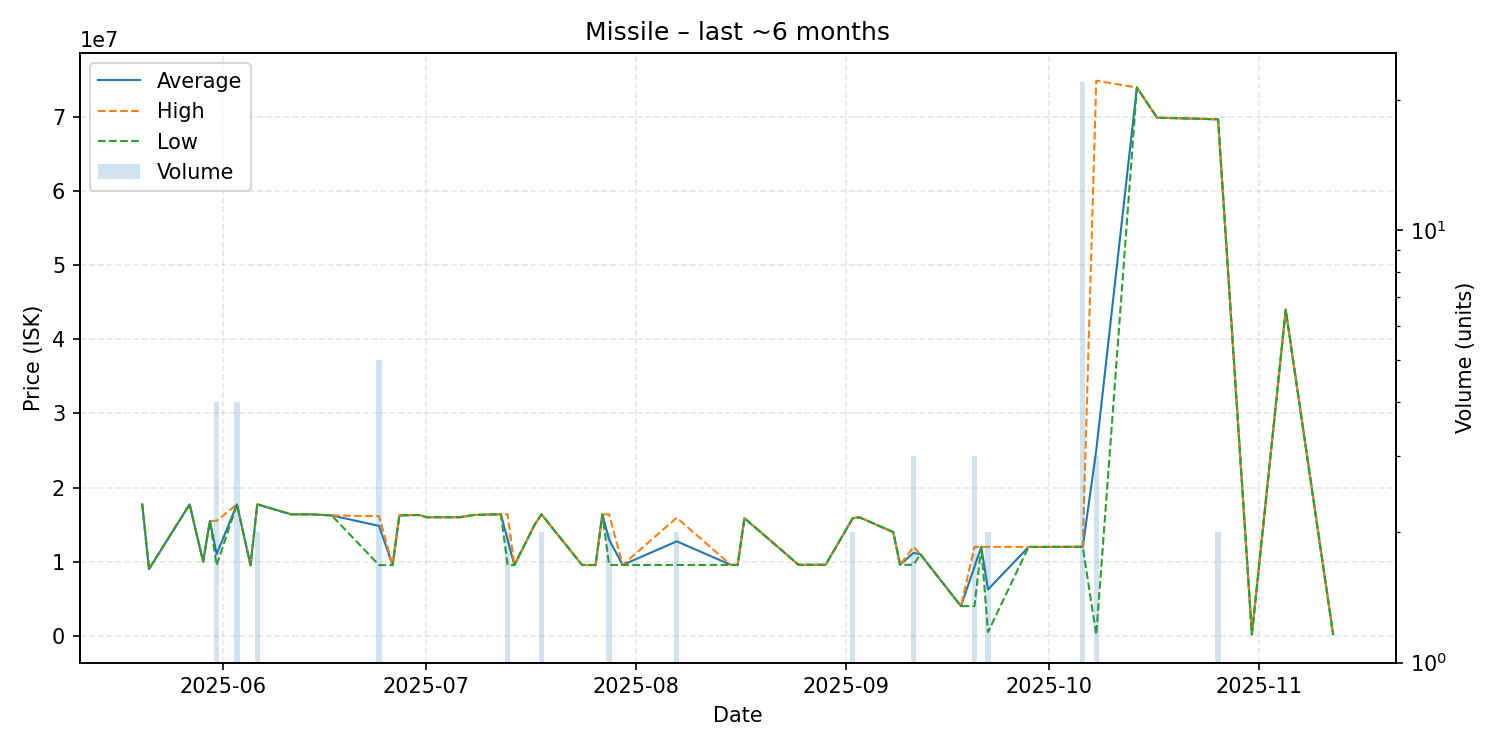

The data file committed next to this chart (first rows):
date, average, highest, lowest, order_count, volume
2025-05-20, 17740000, 17740000, 17740000, 1, 1
2025-05-21, 9001000, 9001000, 9001000, 1, 1
2025-05-27, 17740000, 17740000, 17740000, 1, 1
2025-05-29, 10000000, 10000000, 10000000, 1, 1
2025-05-30, 15500000, 15500000, 15500000, 1, 1
2025-05-31, 11011500, 15510000, 9512000, 4, 4
2025-06-03, 17735000, 17740000, 17730000, 3, 4
2025-06-05, 9516000, 9516000, 9516000, 1, 1
2025-06-06, 17735000, 17740000, 17730000, 2, 2
2025-06-11, 16390000, 16390000, 16390000, 1, 1
2025-06-14, 16390000, 16390000, 16390000, 1, 1
2025-06-17, 16240000, 16240000, 16240000, 1, 1
2025-06-24, 14828600, 16135000, 9533000, 5, 5
2025-06-26, 9537000, 9537000, 9537000, 1, 1
2025-06-27, 16240000, 16240000, 16240000, 1, 1
2025-06-29, 16290000, 16290000, 16290000, 1, 1
2025-06-30, 16290000, 16290000, 16290000, 1, 1
2025-07-01, 16000000, 16000000, 16000000, 1, 1
2025-07-06, 16000000, 16000000, 16000000, 1, 1
2025-07-08, 16300000, 16300000, 16300000, 1, 1
2025-07-12, 16400000, 16400000, 16400000, 1, 1
2025-07-13, 12966000, 16390000, 9542000, 2, 2
2025-07-14, 9542000, 9542000, 9542000, 1, 1
2025-07-17, 15000000, 15000000, 15000000, 1, 1
2025-07-18, 16395000, 16400000, 16390000, 2, 2
2025-07-24, 9552000, 9552000, 9552000, 1, 1
2025-07-25, 9551000, 9551000, 9551000, 1, 1
2025-07-26, 9551000, 9551000, 9551000, 1, 1
2025-07-27, 16390000, 16390000, 16390000, 1, 1
2025-07-28, 12973000, 16390000, 9556000, 2, 2
2025-07-30, 9558000, 9558000, 9558000, 1, 1
2025-08-07, 12745000, 15930000, 9560000, 2, 2
2025-08-15, 9562000, 9562000, 9562000, 1, 1
2025-08-16, 9562000, 9562000, 9562000, 1, 1
2025-08-17, 15870000, 15870000, 15870000, 1, 1
2025-08-25, 9576000, 9576000, 9576000, 1, 1
2025-08-29, 9577000, 9577000, 9577000, 1, 1
2025-09-02, 15855000, 15860000, 15850000, 2, 2
2025-09-03, 15990000, 15990000, 15990000, 1, 1
2025-09-08, 13990000, 13990000, 13990000, 1, 1
2025-09-09, 9583000, 9583000, 9583000, 1, 1
2025-09-11, 11190667, 11995000, 9582000, 3, 3
2025-09-12, 11000000, 11000000, 11000000, 1, 1
2025-09-18, 4000000, 4000000, 4000000, 1, 1
2025-09-20, 9326667, 11990000, 4000000, 3, 3
2025-09-21, 12000000, 12000000, 12000000, 1, 1
2025-09-22, 6250000, 12000000, 500000, 2, 2
2025-09-28, 11990000, 11990000, 11990000, 1, 1
2025-10-05, 12000000, 12000000, 12000000, 1, 1
2025-10-06, 12000000, 12000000, 12000000, 1, 22
2025-10-08, 25048867, 74900000, 123300, 2, 3
2025-10-14, 73980000, 73980000, 73980000, 1, 1
2025-10-17, 69890000, 69890000, 69890000, 1, 1
2025-10-18, 69890000, 69890000, 69890000, 1, 1
2025-10-26, 69690000, 69690000, 69690000, 2, 2
2025-10-31, 178500, 178500, 178500, 1, 1
2025-11-05, 43990000, 43990000, 43990000, 1, 1
2025-11-12, 209000, 209000, 209000, 1, 1
